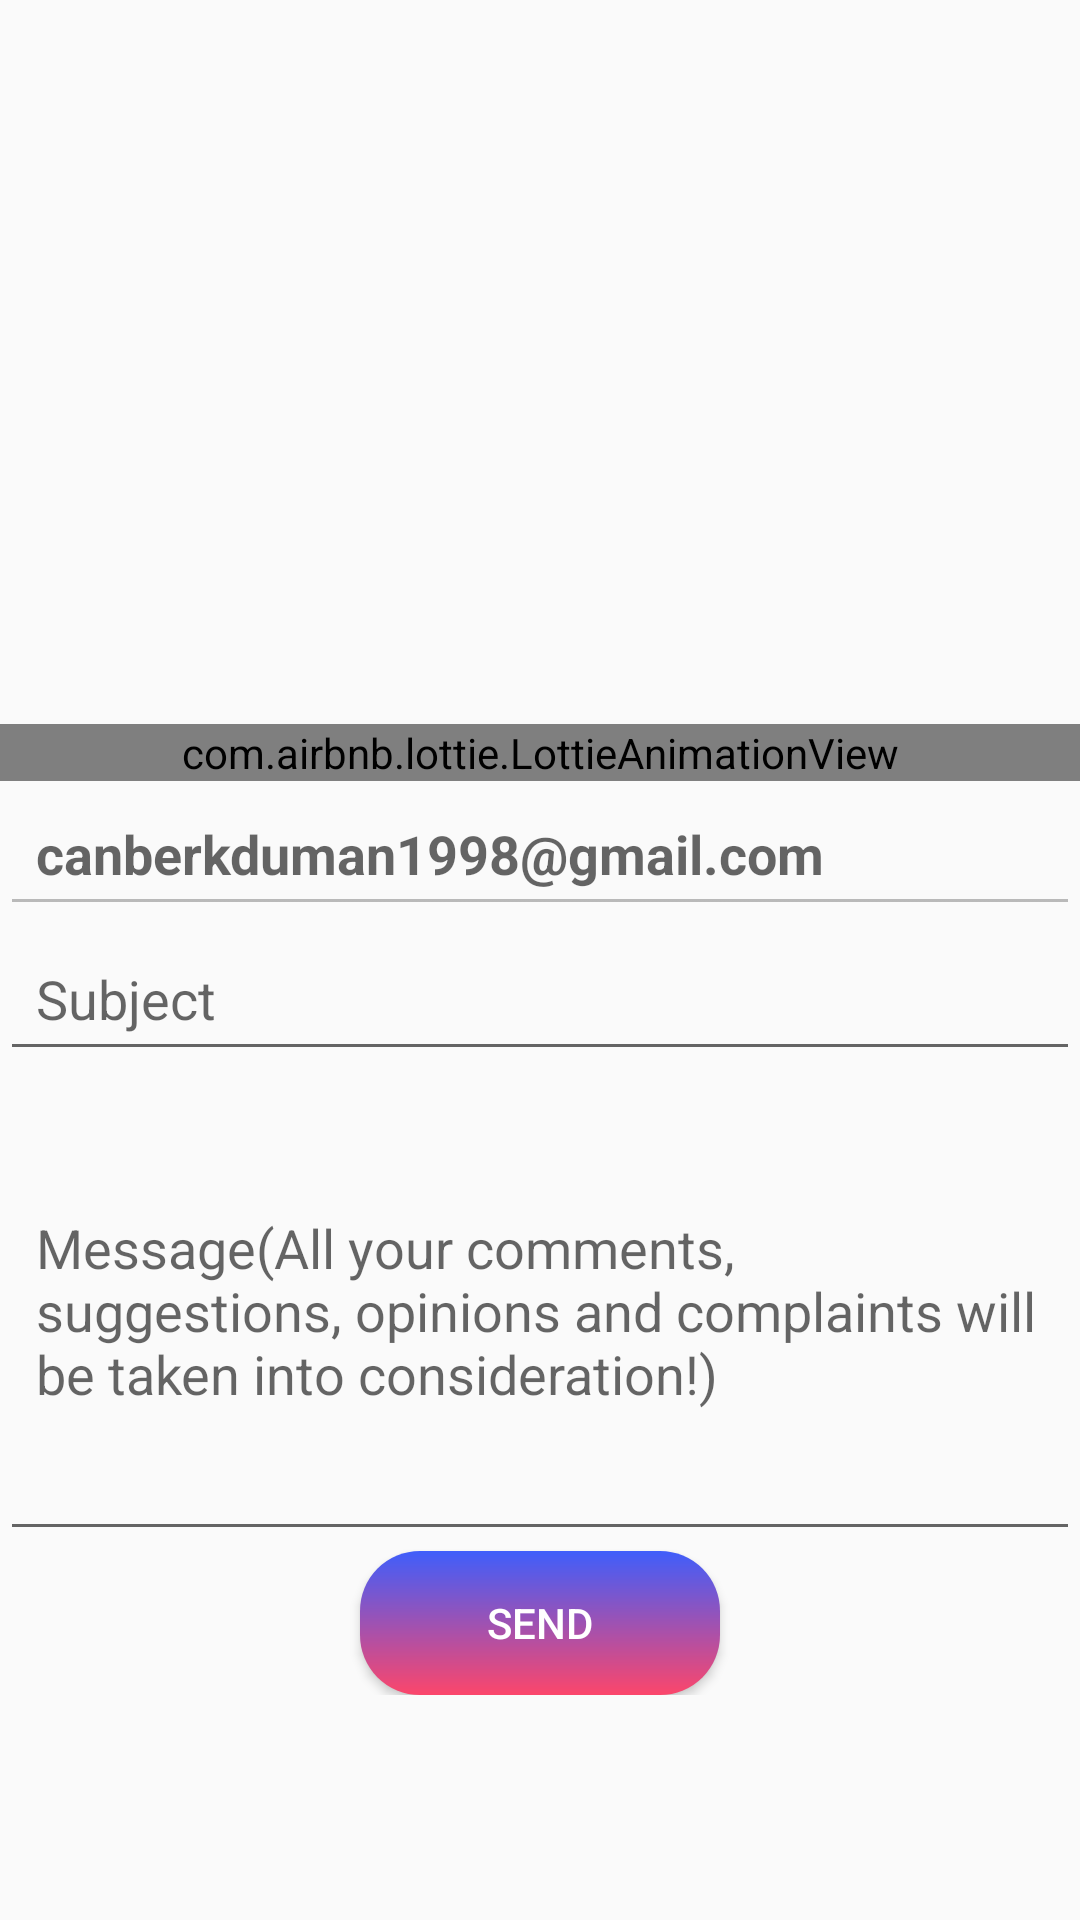

The Android layout XML behind this screen, and the referenced resources:
<!-- AndroidManifest.xml: application theme AppTheme -->
<!-- res/layout/contact_fragment.xml -->
<?xml version="1.0" encoding="utf-8"?>
<LinearLayout xmlns:android="http://schemas.android.com/apk/res/android"
    xmlns:app="http://schemas.android.com/apk/res-auto"
    xmlns:tools="http://schemas.android.com/tools"
    android:layout_width="match_parent"
    android:layout_height="match_parent"
    android:gravity="bottom|center"
    android:orientation="vertical"
    android:paddingBottom="75sp"
    tools:context=".contactFragment">

    <com.airbnb.lottie.LottieAnimationView
        android:id="@+id/contactAnimation"
        android:layout_width="match_parent"
        android:layout_height="wrap_content"
        android:layout_gravity="center|start"
        app:layout_constraintEnd_toEndOf="parent"
        app:layout_constraintStart_toStartOf="parent"
        app:layout_constraintTop_toTopOf="parent"
        app:lottie_autoPlay="true"

        app:lottie_loop="true"
        app:lottie_rawRes="@raw/contact" />


    <EditText
        android:layout_width="match_parent"
        android:layout_height="wrap_content"
        android:enabled="false"
        android:hint="canberkduman1998@gmail.com"
        android:padding="12dp"
        android:textColor="#000000"
        android:textStyle="bold" />

    <EditText
        android:id="@+id/emailSubject"
        android:layout_width="match_parent"
        android:layout_height="wrap_content"
        android:hint="Subject"
        android:padding="12dp" />

    <EditText
        android:id="@+id/emailMessage"
        android:layout_width="match_parent"
        android:layout_height="160dp"
        android:hint="Message(All your comments, suggestions, opinions and complaints will be taken into consideration!)"
        android:maxLines="4"
        android:padding="12dp" />

    <Button
        android:id="@+id/emailSendButton"
        android:layout_width="120dp"
        android:layout_height="wrap_content"
        android:background="@drawable/button_background"
        android:text="Send"
        android:textColor="@color/white" />

</LinearLayout>
<!-- resources referenced by this layout -->
<resources>
  <color name="white">#FFFFFFFF</color>
  <!-- drawable button_background (drawable) -->
  <?xml version="1.0" encoding="utf-8"?>
  <shape xmlns:android="http://schemas.android.com/apk/res/android">
  
      <gradient
          android:angle="90"
          android:endColor="#3F5EFB"
          android:startColor="#FC466B"
           />
  
      <corners
          android:radius="20dp"/>
  
  
  
  
  </shape>
  <style name="AppTheme" parent="Theme.AppCompat.Light.NoActionBar">
          
          <item name="colorPrimary">@color/purple_700</item>
          <item name="colorPrimaryDark">@color/purple_500</item>
          <item name="colorAccent">@color/purple_500</item>
          <item name="android:windowDisablePreview">true</item>
  
      </style>
  <color name="purple_700">#687B1FA2</color>
  <color name="purple_500">#FF0033</color>
</resources>
